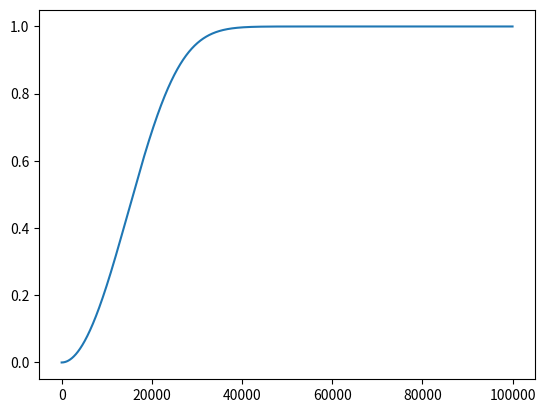

Write the Python code that produced this figure.
import numpy as np
import matplotlib.pyplot as plt

def exf(x):
    return 1 - (1 / 2) * ((x ** 2 * np.exp(- x ** 2 / 2)) / (1 - np.exp(- x ** 2 / 2)))

exf_list = []
x = 0.0001
for i in range(100000):
    exfv = exf(x)
    exf_list.append(exfv)
    x += 0.0001

fig, ax = plt.subplots()
ax.plot(exf_list)
plt.show()
